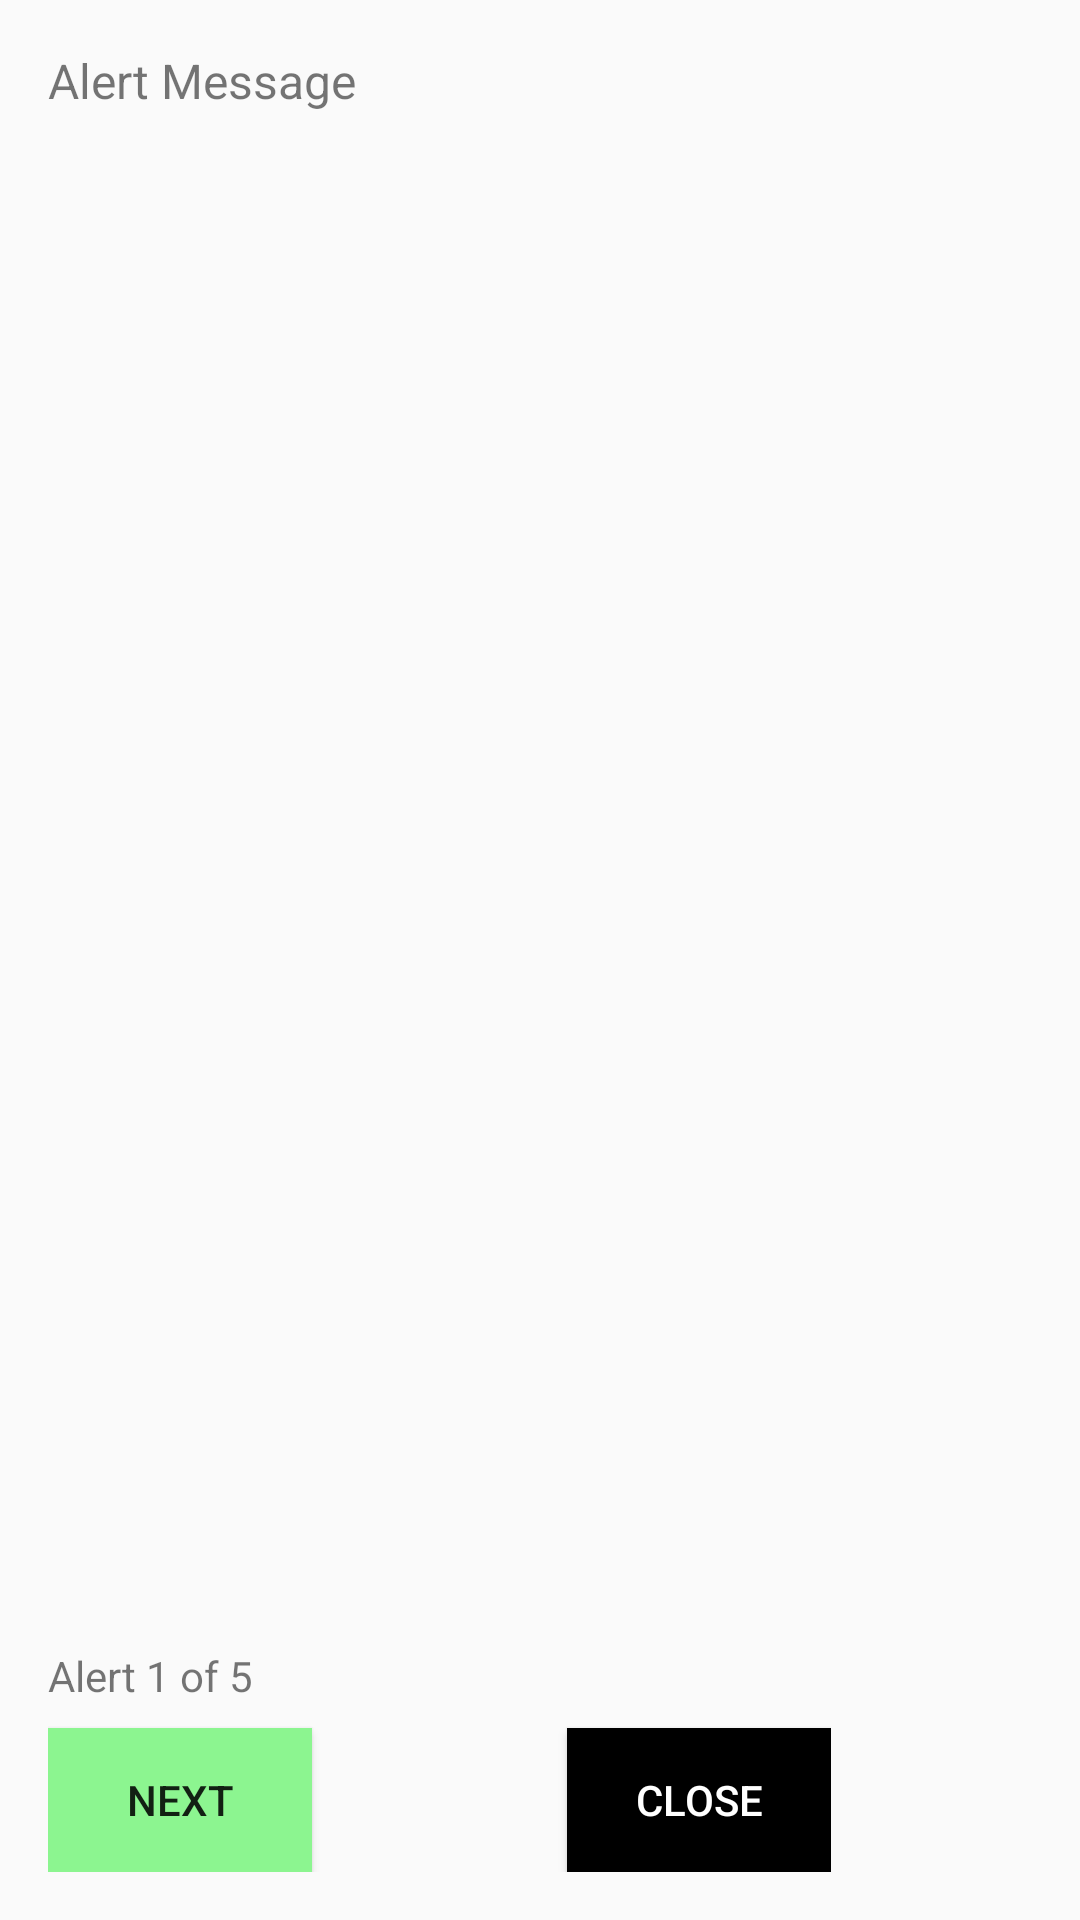

Reconstruct the res/layout file that produces this screen, plus the resources it refers to.
<!-- AndroidManifest.xml: application theme Theme.SkechyCrag -->
<!-- res/layout/alert_dialog.xml -->
<?xml version="1.0" encoding="utf-8"?>
<LinearLayout xmlns:android="http://schemas.android.com/apk/res/android"
    android:layout_width="300dp"
    android:layout_height="wrap_content"
    android:orientation="vertical"
    android:padding="16dp">

    <ScrollView
        android:layout_width="match_parent"
        android:layout_height="0dp"
        android:layout_weight="1"
        android:fillViewport="true">

        <TextView
            android:id="@+id/tvAlertMessage"
            android:layout_width="wrap_content"
            android:layout_height="wrap_content"
            android:text="Alert Message"
            android:textSize="16sp" />
    </ScrollView>

    <TextView
        android:id="@+id/tvAlertCount"
        android:layout_width="wrap_content"
        android:layout_height="wrap_content"
        android:layout_marginTop="8dp"
        android:text="Alert 1 of 5"
        android:textSize="14sp" />

    <LinearLayout
        android:layout_width="wrap_content"
        android:layout_height="wrap_content"
        android:orientation="horizontal">
        <Button
            android:id="@+id/btnNextAlert"
            android:layout_width="wrap_content"
            android:layout_height="wrap_content"
            android:background="@color/primaryColor"
            android:layout_marginTop="8dp"
            android:text="Next" />

        <Button
            android:id="@+id/btnCloseAlert"
            android:layout_width="wrap_content"
            android:layout_height="wrap_content"
            android:background="@color/black"
            android:layout_marginTop="8dp"
            android:layout_marginLeft="85dp"
            android:textColor="@color/white"
            android:text="Close" />

    </LinearLayout>

</LinearLayout>
<!-- resources referenced by this layout -->
<resources>
  <color name="black">#FF000000</color>
  <color name="primaryColor">#8CF590</color>
  <color name="white">#FFFFFFFF</color>
  <style name="Theme.SkechyCrag" parent="Theme.AppCompat.Light.NoActionBar">
          
          <item name="colorPrimary">@color/blue</item>
          <item name="colorPrimaryVariant">@color/purple_700</item>
          <item name="colorOnPrimary">@color/white</item>
          
          <item name="colorSecondary">@color/teal_200</item>
          <item name="colorSecondaryVariant">@color/teal_700</item>
          <item name="colorOnSecondary">@color/black</item>
          
          <item name="android:statusBarColor">?attr/colorPrimaryVariant</item>
          
          <item name="colorAccent">@android:color/black</item>
      </style>
  <color name="blue">#2196F3</color>
  <color name="purple_700">#FF3700B3</color>
  <color name="teal_200">#FF03DAC5</color>
  <color name="teal_700">#FF018786</color>
</resources>
